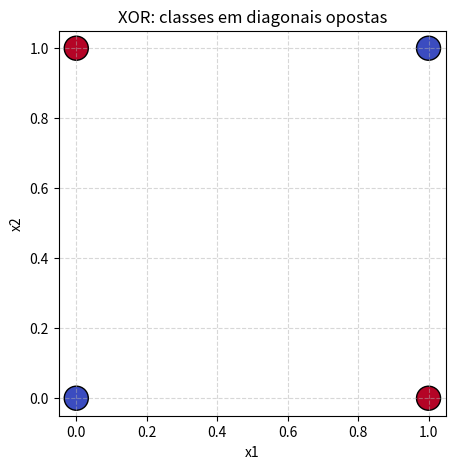
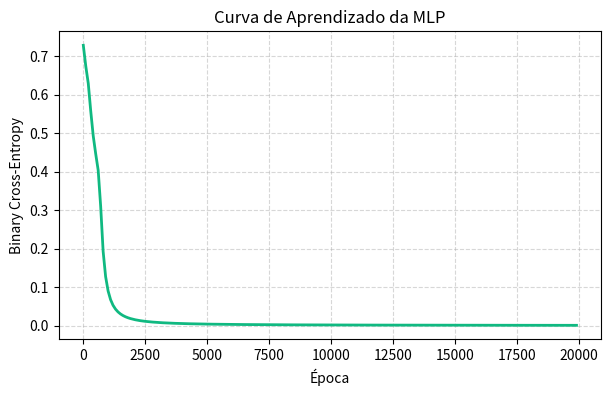
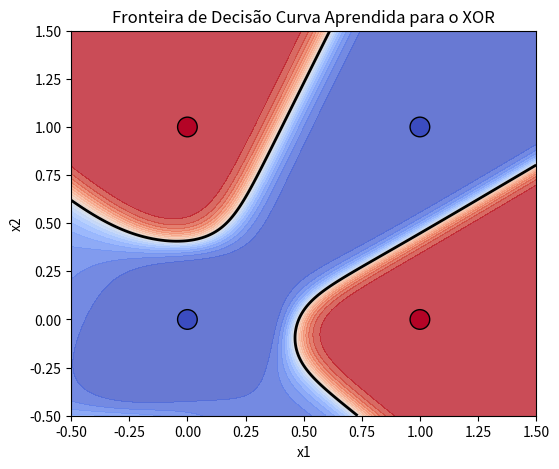

Write the Python code that produced these figures, in order.
# Etapa 1: Imports
import numpy as np
import matplotlib.pyplot as plt

# Etapa 2: Tabela XOR (Dados de Entrada X e Rótulos Y)
X = np.array([
    [0, 0],
    [0, 1],
    [1, 0],
    [1, 1]
], dtype=float)

Y = np.array([
    [0],
    [1],
    [1],
    [0]
], dtype=float)

print("Formato de X:", X.shape)  # Formato de X: (4, 2)
print("Formato de Y:", Y.shape)  # Formato de Y: (4, 1)

# Etapa 3: Visualização do XOR no Espaço Original
plt.figure(figsize=(5, 5))
plt.scatter(X[:, 0], X[:, 1], c=Y.ravel(), cmap="coolwarm", s=300, edgecolors="black")
plt.xlabel("x1")
plt.ylabel("x2")
plt.title("XOR: classes em diagonais opostas")
plt.grid(True, linestyle="--", alpha=0.5)
plt.show()

# Etapa 4 e 5: Perceptron Único (Função de Treinamento)
def treinar_perceptron(X, y, taxa_aprendizado=0.1, max_epocas=100):
    pesos = np.zeros(X.shape[1])  # np.zeros: pesos começam em zero
    bias = 0.0
    for epoca in range(max_epocas):
        erros = 0
        for xi, yi in zip(X, y):
            z = np.dot(xi, pesos) + bias  # z = w^T * x_i + b
            previsao = 1 if z >= 0 else -1  # Função sinal (degrau binário -1/+1)
            if previsao != yi:
                pesos += taxa_aprendizado * yi * xi  # w <- w + eta * y_i * x_i
                bias += taxa_aprendizado * yi        # b <- b + eta * y_i
                erros += 1
        if erros == 0:  # Época sem erros encerra o laço
            break
    return pesos, bias, epoca + 1

# Etapa 6: Perceptron tentando aprender a função OR (Linearmente separável)
Y_or = np.array([-1, 1, 1, 1])
pesos_or, bias_or, epocas_or = treinar_perceptron(X, Y_or)
z_or = X @ pesos_or + bias_or
prev_or = np.where(z_or >= 0, 1, -1)

print("\n--- TESTE PERCEPTRON NO OR ---")
print("Pesos, Bias, Épocas:", pesos_or, bias_or, epocas_or)  # Output ref: [0.1 0.1] -0.1 4
print("Previsto vs Esperado:", prev_or, Y_or)               # Output ref: [-1 1 1 1] [-1 1 1 1]

# Etapa 7: Perceptron tentando aprender o XOR (Não separável linearmente)
Y_xor_pm = np.array([-1, 1, 1, -1])
p_x, b_x, ep_x = treinar_perceptron(X, Y_xor_pm)
prev_xor = np.where(X @ p_x + b_x >= 0, 1, -1)

print("\n--- TESTE PERCEPTRON NO XOR ---")
print("Épocas executadas (max_epocas):", ep_x)               # Output ref: 100
print("Previsto vs Esperado:", prev_xor, Y_xor_pm)          # Output ref: [ 1  1 -1 -1] [-1  1  1 -1] (2 de 4 acertos)

# Etapa 8: Ativação Sigmoid
def sigmoid(z):
    z = np.clip(z, -500, 500)
    return 1 / (1 + np.exp(-z))

# Etapa 9: Inicialização dos Parâmetros da MLP (Arquitetura 2 -> 4 -> 1)
rng = np.random.default_rng(42)
n_entradas = 2
n_ocultos = 4
n_saidas = 1

params = {
    "W1": rng.normal(0, 0.8, size=(n_entradas, n_ocultos)),
    "b1": np.zeros((1, n_ocultos)),
    "W2": rng.normal(0, 0.8, size=(n_ocultos, n_saidas)),
    "b2": np.zeros((1, n_saidas))
}

print("\n--- FORMATO DOS PARÂMETROS DA MLP ---")
for k, v in params.items():
    print(k, v.shape)

# Etapa 10: Forward Propagation
def forward(X, params):
    Z1 = X @ params["W1"] + params["b1"]
    A1 = sigmoid(Z1)
    Z2 = A1 @ params["W2"] + params["b2"]
    A2 = sigmoid(Z2)
    cache = {
        "X": X,
        "Z1": Z1,
        "A1": A1,
        "Z2": Z2,
        "A2": A2
    }
    return A2, cache

# Etapa 11: Função de Perda (Binary Cross-Entropy)
def calcular_loss(Y, probabilidades):
    eps = 1e-12
    p = np.clip(probabilidades, eps, 1 - eps)
    loss = -np.mean(Y * np.log(p) + (1 - Y) * np.log(1 - p))
    return float(loss)

A2_inicial, _ = forward(X, params)
loss_inicial = calcular_loss(Y, A2_inicial)
print("\nPrevisões iniciais A2:", A2_inicial.ravel())  # Ref: [0.578 0.613 0.660 0.682]
print("Perda inicial:", loss_inicial)                  # Ref: 0.7285 (acima de log(2) ≈ 0.693)

# Etapa 12 e 13: Backpropagation (Retropropagação)
def backward(Y, params, cache):
    m = Y.shape[0]
    X_in = cache["X"]
    A1 = cache["A1"]
    A2 = cache["A2"]
    
    dZ2 = (A2 - Y) / m
    dW2 = A1.T @ dZ2
    db2 = np.sum(dZ2, axis=0, keepdims=True)
    
    dA1 = dZ2 @ params["W2"].T
    dZ1 = dA1 * A1 * (1 - A1)  # Derivada da sigmoid em relação a Z1
    dW1 = X_in.T @ dZ1
    db1 = np.sum(dZ1, axis=0, keepdims=True)
    
    return {
        "W1": dW1,
        "b1": db1,
        "W2": dW2,
        "b2": db2
    }

grads = backward(Y, params, forward(X, params)[1])
print("\n--- FORMATO DOS GRADIENTES ---")
for k in grads:
    print(k, grads[k].shape, "igual ao parâmetro:", params[k].shape)

# Etapa 14: Atualização de Parâmetros (Gradient Descent)
def update_parameters(params, gradients, lr):
    for key in params:
        params[key] -= lr * gradients[key]
    return params

# Etapas 15 e 16: Laço de Treinamento Full Batch (20.000 épocas)
learning_rate = 0.5
epochs = 20000
historico_loss = []

for epoca in range(epochs):
    A2, cache = forward(X, params)
    loss = calcular_loss(Y, A2)
    gradients = backward(Y, params, cache)
    params = update_parameters(params, gradients, learning_rate)
    if epoca % 100 == 0:
        historico_loss.append(loss)

print("\n--- RESULTADO DO TREINAMENTO ---")
print("Perda inicial:", historico_loss[0])                      # Ref: 0.7285
print("Perda final:", calcular_loss(Y, forward(X, params)[0]))  # Ref: 0.0007

# Etapa 17: Curva de Perda (Binary Cross-Entropy vs Época)
epocas_reg = np.arange(len(historico_loss)) * 100
plt.figure(figsize=(7, 4))
plt.plot(epocas_reg, historico_loss, color="#10b981", linewidth=2)
plt.xlabel("Época")
plt.ylabel("Binary Cross-Entropy")
plt.title("Curva de Aprendizado da MLP")
plt.grid(True, linestyle="--", alpha=0.5)
plt.show()

# Etapa 18: Previsões Finais da Rede
probabilidades, _ = forward(X, params)
previsoes_binarias = (probabilidades >= 0.5).astype(int)

print("\n--- TABELA DE VERIFICAÇÃO FINAL ---")
print("X (Entradas)   | A2 (Probabilidade) | Classe Prevista | Esperado")
print("-" * 62)
for i in range(len(X)):
    print(f"{X[i]}       | {probabilidades[i][0]:.4f}             | {previsoes_binarias[i][0]}               | {int(Y[i][0])}")

print("\nPrevisões binárias finais:", previsoes_binarias.ravel())  # Output ref: [0 1 1 0]

# Etapa 19: Região de Decisão da Rede Treinada (Fronteira Curva de Decisão)
x1_grid = np.linspace(-0.5, 1.5, 300)
x2_grid = np.linspace(-0.5, 1.5, 300)
G1, G2 = np.meshgrid(x1_grid, x2_grid)                      # (300, 300)
grade = np.column_stack((G1.ravel(), G2.ravel()))           # (90000, 2)

saida_grade, _ = forward(grade, params)                     # (90000, 1)
saida_grid = saida_grade.reshape(G1.shape)                  # (300, 300)

plt.figure(figsize=(6, 5))
plt.contourf(G1, G2, saida_grid, levels=20, cmap="coolwarm", alpha=0.8)
plt.contour(G1, G2, saida_grid, levels=[0.5], colors="black", linewidths=2)
plt.scatter(X[:, 0], X[:, 1], c=Y.ravel(), cmap="coolwarm", s=200, edgecolors="black")
plt.xlabel("x1")
plt.ylabel("x2")
plt.title("Fronteira de Decisão Curva Aprendida para o XOR")
plt.show()
